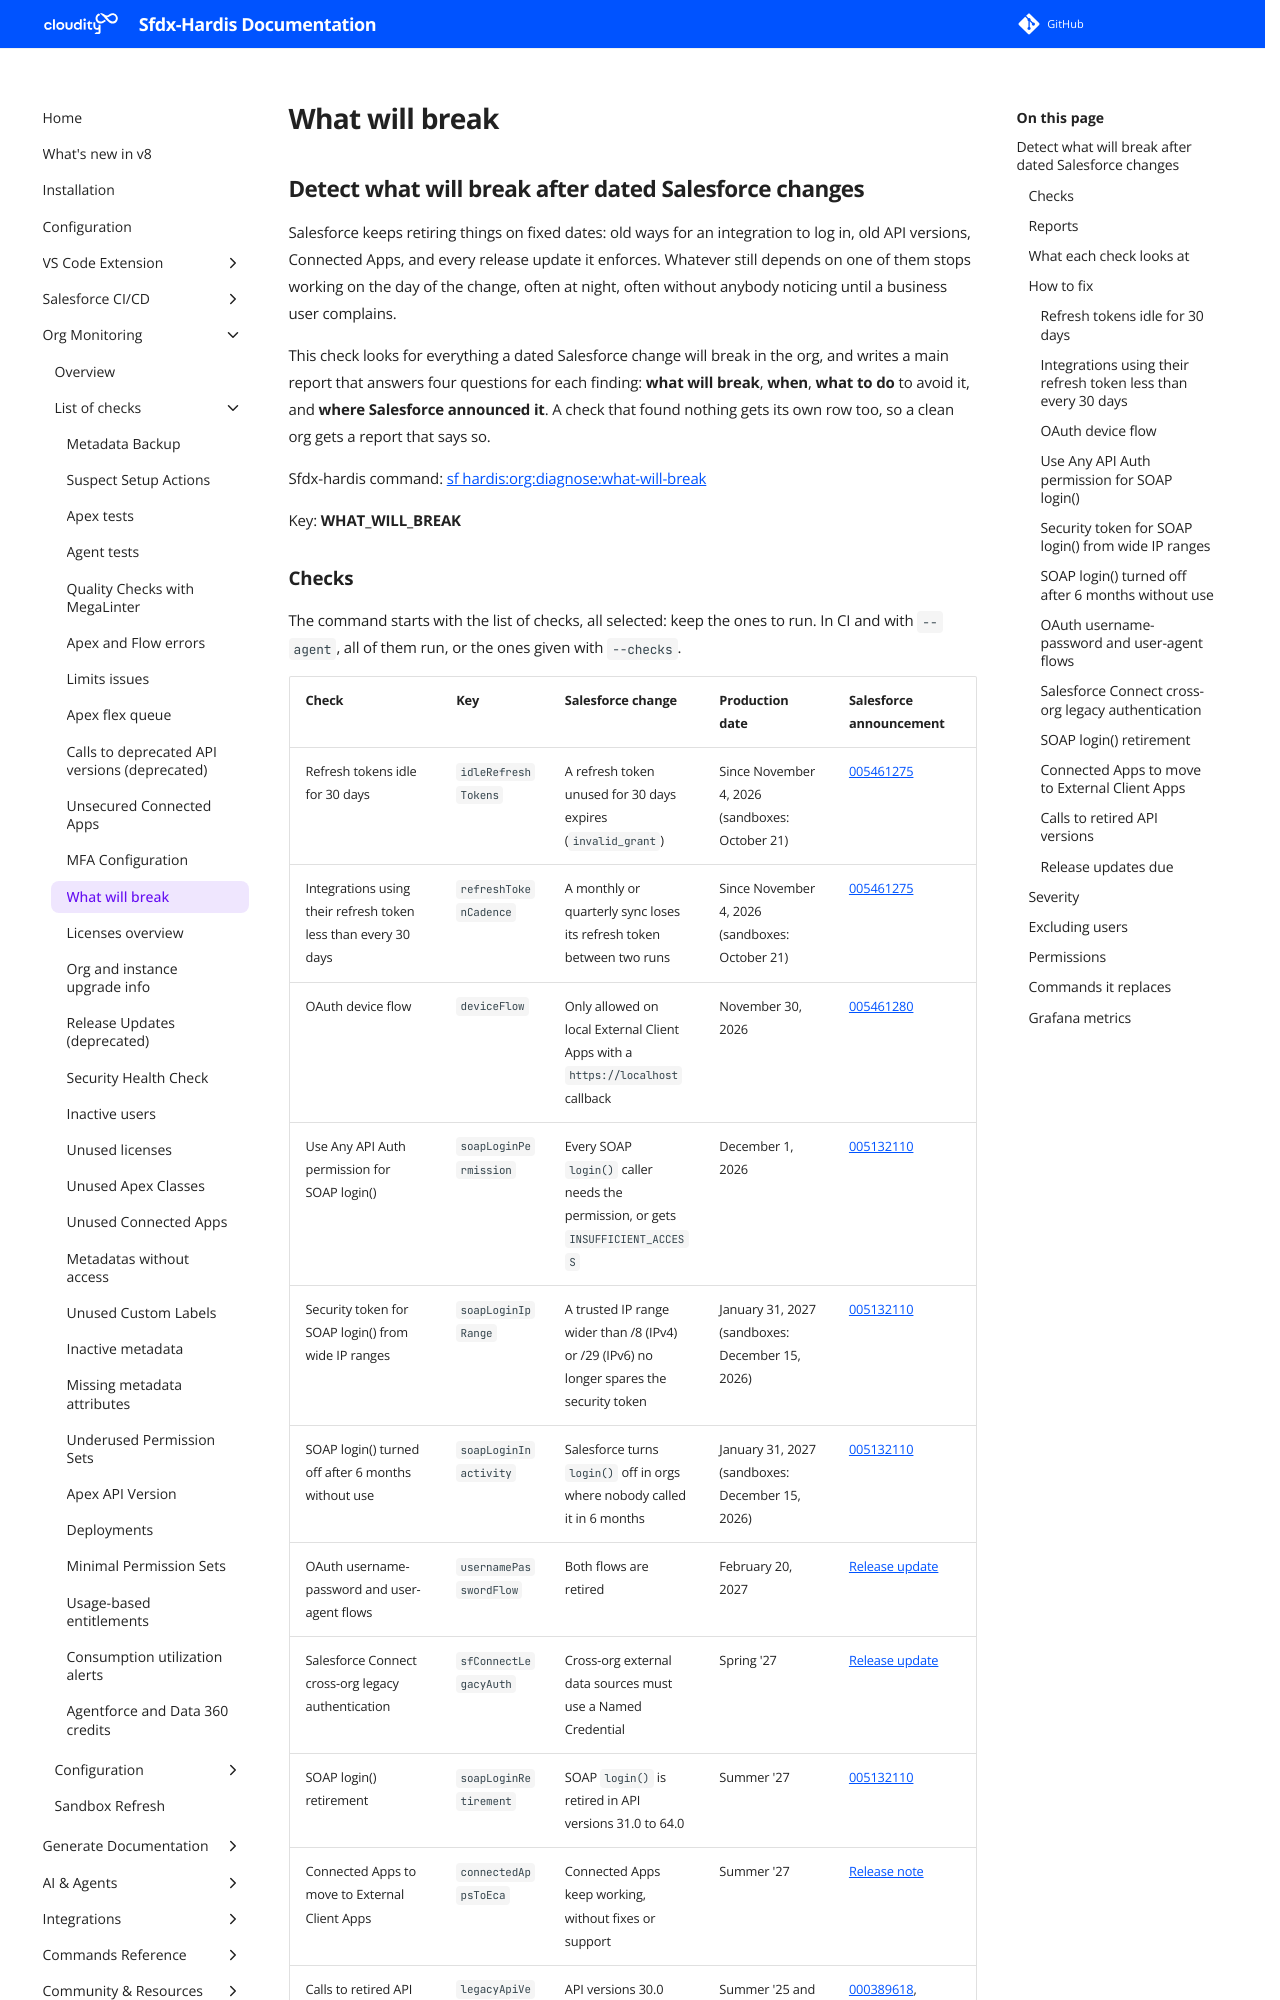

repository: hardisgroupcom/sfdx-hardis · page: salesforce-monitoring-what-will-break/index.html · generator: mkdocs

---
title: What will break after dated Salesforce changes (Salesforce monitoring)
description: Find what dated Salesforce changes will break in an org (SOAP login() retirement, OAuth flow restrictions, idle refresh tokens, retired API versions, Connected Apps, release updates), when, and what to do, with sfdx-hardis Monitoring
---
<!-- markdownlint-disable MD013 -->

## Detect what will break after dated Salesforce changes

Salesforce keeps retiring things on fixed dates: old ways for an integration to log in, old API versions, Connected Apps, and every release update it enforces. Whatever still depends on one of them stops working on the day of the change, often at night, often without anybody noticing until a business user complains.

This check looks for everything a dated Salesforce change will break in the org, and writes a main report that answers four questions for each finding: **what will break**, **when**, **what to do** to avoid it, and **where Salesforce announced it**. A check that found nothing gets its own row too, so a clean org gets a report that says so.

Sfdx-hardis command: [sf hardis:org:diagnose:what-will-break](https://sfdx-hardis.cloudity.com/hardis/org/diagnose/what-will-break/)

Key: **WHAT_WILL_BREAK**
